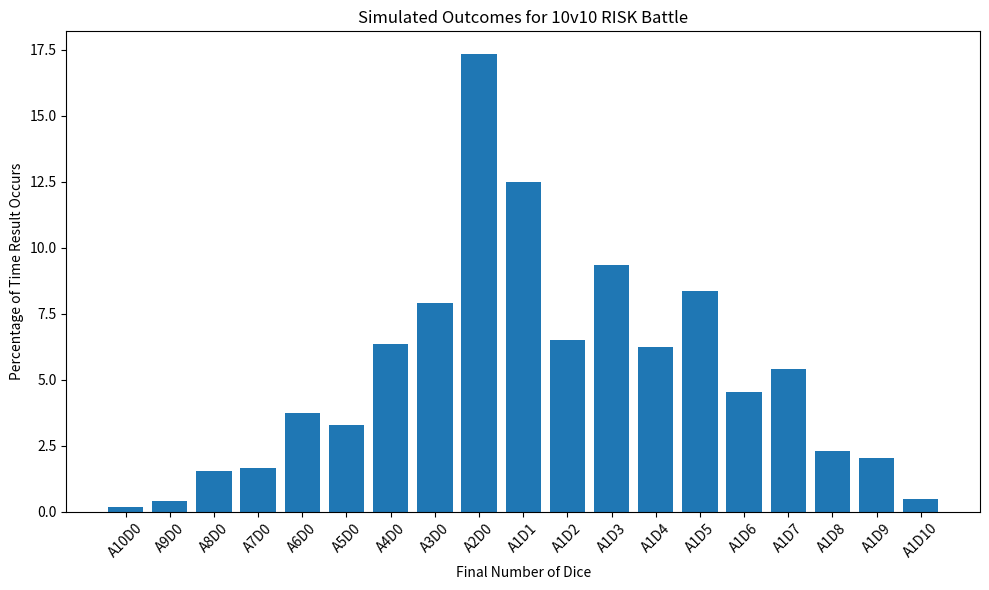

Recreate this plot in Python.
import random
import matplotlib.pyplot as plt


#Assume that both the attacker and defender have 10 armies at the beginning of the battle, and assume that the attacker continues the battle
# until the territory is won or the attacker only has a single army remaining. Your task is to estimate the probability for each possible number
# of remaining armies of each player at the end of this battle. The possibilities are the attacker could have any number two through ten, and
# the defender zero, or the attacker could have only one army remaining
# and the defender could have any number, one through ten. Display these
# probabilities nicely either in a table or a plot.
def ten_versus_ten_simualtion():
    a_starter_armies = 10
    d_starter_armies = 10

    results = {'A10D0': 0, 'A9D0': 0, 'A8D0': 0, 'A7D0': 0, 'A6D0': 0, 'A5D0': 0, 'A4D0': 0, "A3D0": 0, "A2D0": 0,
               'A1D1': 0, 'A1D2': 0, 'A1D3': 0, 'A1D4': 0, 'A1D5': 0, 'A1D6': 0, 'A1D7': 0, 'A1D8': 0, 'A1D9': 0, 'A1D10': 0 }

    num_simualtions = 100000

    for x in range(num_simualtions):
        a_battle_armies = a_starter_armies
        d_battle_armies = d_starter_armies


        while (d_battle_armies > 0 and a_battle_armies > 1):
            a_dice = min(a_battle_armies - 1, 3)
            d_dice = min(d_battle_armies, 2)
            
            a_rolls = sorted([random.randint(1, 6) for y in range(a_dice)], reverse=True)
            d_rolls = sorted([random.randint(1, 6) for y in range(d_dice)], reverse=True)


            for z in range(min(a_dice, d_dice)):
                if a_rolls[z] > d_rolls[z]:
                    a_battle_armies -= 1
                else:
                    d_battle_armies -= 1

        #Check results and add the result to the proper key
        #Theres probably a much cleaner way to do this but I can't be bothered rn
        #Also screw python for not havign switch statements
        if (a_battle_armies > 1 and d_battle_armies == 0):
            if (a_battle_armies == 2):
                results['A2D0'] = results['A2D0'] + 1
            elif (a_battle_armies == 3):
                results['A3D0'] = results['A3D0'] + 1
            elif (a_battle_armies == 4):
                results['A4D0'] = results['A4D0'] + 1
            elif (a_battle_armies == 5):
                results['A5D0'] = results['A5D0'] + 1
            elif (a_battle_armies == 6):
                results['A6D0'] = results['A6D0'] + 1
            elif (a_battle_armies == 7):
                results['A7D0'] = results['A7D0'] + 1
            elif (a_battle_armies == 8):
                results['A8D0'] = results['A8D0'] + 1
            elif (a_battle_armies == 9):
                results['A9D0'] = results['A9D0'] + 1
            elif (a_battle_armies == 10):
                results['A10D0'] = results['A10D0'] + 1
        elif (d_battle_armies > 0 and a_battle_armies == 1):
            if (d_battle_armies == 1):
                results['A1D1'] = results['A1D1'] + 1
            elif(d_battle_armies == 2):
                results['A1D2'] = results['A1D2'] + 1
            elif(d_battle_armies == 3):
                results['A1D3'] = results['A1D3'] + 1
            elif(d_battle_armies == 4):
                results['A1D4'] = results['A1D4'] + 1
            elif(d_battle_armies == 5):
                results['A1D5'] = results['A1D5'] + 1
            elif(d_battle_armies == 6):
                results['A1D6'] = results['A1D6'] + 1
            elif(d_battle_armies == 7):
                results['A1D7'] = results['A1D7'] + 1
            elif(d_battle_armies == 8):
                results['A1D8'] = results['A1D8'] + 1
            elif(d_battle_armies == 9):
                results['A1D9'] = results['A1D9'] + 1
            elif(d_battle_armies == 10):
                results['A1D10'] = results['A1D10'] + 1


    return results

results =  ten_versus_ten_simualtion()

#convert all values in the dictonary to percentages
for key in results:
   results[key] = ((results[key]/100000.0) * 100) 


# Extract keys and values from the dictionary
numdice = list(results.keys())
percents = list(results.values())

# Create a bar chart
plt.figure(figsize=(10, 6))  # Adjust the figure size as needed
plt.bar(numdice, percents)
plt.xlabel('Final Number of Dice')
plt.ylabel('Percentage of Time Result Occurs')
plt.title('Simulated Outcomes for 10v10 RISK Battle')
plt.xticks(rotation=45)
plt.tight_layout() 
plt.show()

